Run: headless pygame with SDL's dummy video driver; simulated clock (each Clock.tick advances the game by its frame time, no real sleeping); random seed 0; keys injected as events and as key.get_pressed() state; mouse plan: one left click at the window centre at the start of phase 2, then a move to the lower-right quarter at the start of phase 3.
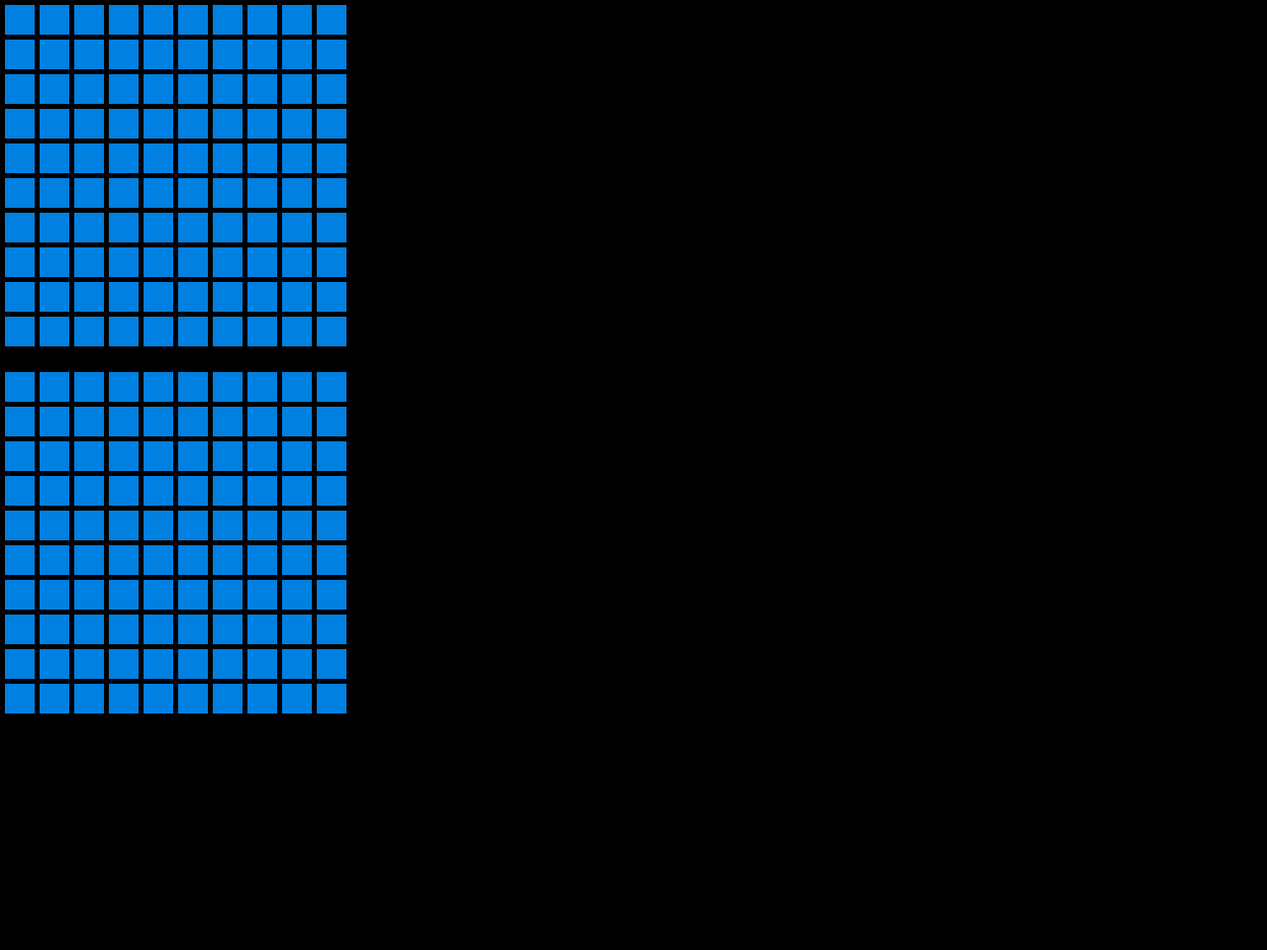
Frame 1 of 4 · flips 1–60 · no input
Frame 2 of 4 · flips 61–180 · clicked the window centre · tapped SPACE, RETURN · held RIGHT (→), D · screen unchanged from frame 1, image omitted
Frame 3 of 4 · flips 181–300 · moved the mouse to the lower-right quarter · held DOWN (↓), S · screen unchanged from frame 2, image omitted
Frame 4 of 4 · flips 301–420 · held LEFT (←), A, UP (↑), W · screen unchanged from frame 3, image omitted

The pygame program that drew these frames:

'''Main game runner'''
import pygame
from pygame.locals import *

REGULAR = 10
LARGE = 25
HUGE = 50

WIDTH = 30
HEIGHT = 30
MARGIN = 5
BOARD_BUFFER = 20
WINDOW_SIZE = [1280, 960]

BLUE = (0, 128, 225)
WHITE = (255, 255, 255)
RED = (255, 0, 0)
GRAY = (169, 169, 169)

def main():
    pygame.init()
    screen = pygame.display.set_mode(WINDOW_SIZE)
    done = False
    clock = pygame.time.Clock()
    board = Board(REGULAR)
    while not done:
        for event in pygame.event.get():
            if event.type == pygame.QUIT:
                done = True
            elif event.type == pygame.MOUSEBUTTONDOWN:
                position = pygame.mouse.get_pos()
                board.update(position, 1)

    
        board.draw(screen)
        clock.tick(60)
        pygame.display.flip()
    pygame.quit()

class Board(object):
    '''Board class handles board details'''
    def __init__(self, size):
        self.size = size
        self.target_grid = [[0 for x in range(size)] for y in range(size)]
        self.local_grid = [[0 for x in range(size)] for y in range(size)]

    def draw(self, screen):
        '''draws current state of board'''
        local_grid_location = (MARGIN*self.size)+1 +(HEIGHT*self.size) + BOARD_BUFFER
        #set up upper "viewport" board
        for row in range(self.size):
            for column in range(self.size):
                #Blue is standard board color (water)
                tile_color = BLUE
                #Grid entry 1 for miss
                if self.target_grid[row][column] == 1:
                    tile_color = WHITE
                #Grid entry 2 for hit
                elif self.target_grid[row][column] == 2:
                    tile_color = RED
                pygame.draw.rect(screen, tile_color, [(MARGIN + WIDTH) * column + MARGIN, (MARGIN + HEIGHT) * \
                    row + MARGIN, WIDTH, HEIGHT])

        #set up lower local "positioning" board
        for row in range(self.size):
            for column in range(self.size):
                #Blue is standard board color (water)
                tile_color = BLUE
                #Grid entry 1 for miss
                if self.local_grid[row][column] == 1:
                    tile_color = WHITE
                #Grid entry 2 for hit
                elif self.local_grid[row][column] == 2:
                    tile_color = RED
                pygame.draw.rect(screen, tile_color, [(MARGIN + WIDTH) * column + MARGIN, (MARGIN + HEIGHT) \
                    * row + MARGIN + local_grid_location, WIDTH, HEIGHT])


    def update(self, pos, value):
        '''Updates client board to display server information'''
        column = pos[0] // (WIDTH + MARGIN)
        row = pos[1] // (HEIGHT + MARGIN)
        #Checks that positioning is within grid bounds
        if not row > 9 and not column > 9:
            self.target_grid[row][column] = value
        print("Click ", pos, "Grid Coordinates: ", row, column)


class Player(object):
    def __init__(self, player_num, name, comp, size):
        self.player_num = player_num
        self.name = name
        self.comp = comp
        self.positioning = [[0 for x in range(size)] for y in range(size)]

    #def attack(self, receive_player_num, x, y):


if __name__ == '__main__':
    main()
